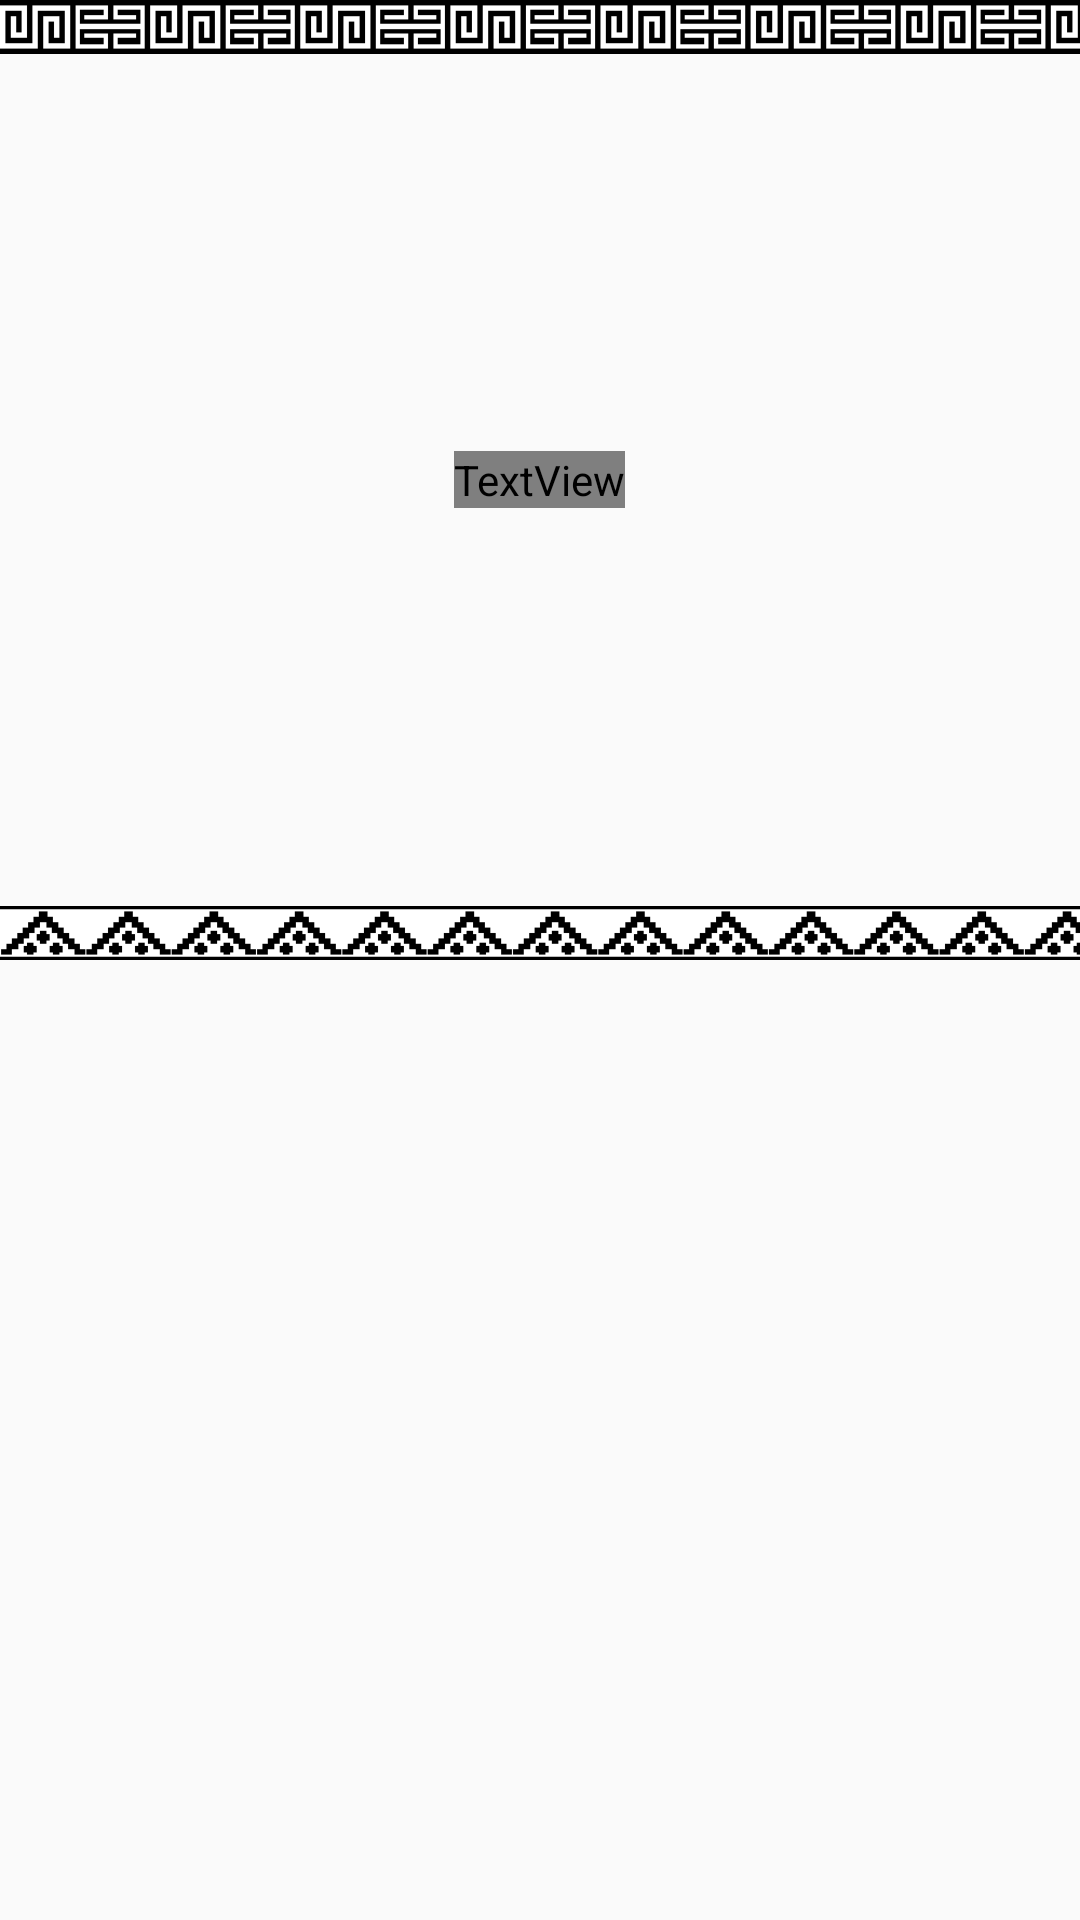

Layout XML and referenced resources for this Android screen:
<!-- AndroidManifest.xml: application theme AppTheme -->
<!-- res/layout/activity_palabras.xml -->
<?xml version="1.0" encoding="utf-8"?>
<LinearLayout xmlns:android="http://schemas.android.com/apk/res/android"
    xmlns:tools="http://schemas.android.com/tools"
    android:layout_width="match_parent"
    android:layout_height="match_parent"
    android:orientation="vertical"
    tools:context=".PalabrasActivity">

    <FrameLayout
        android:layout_width="match_parent"
        android:layout_height="match_parent"
        android:layout_weight="1"
        android:orientation="vertical">

        <ImageView
            android:id="@+id/imageView"
            android:layout_width="wrap_content"
            android:layout_height="match_parent"
            android:layout_gravity="center_horizontal|top"
            android:contentDescription="@string/img_banner_top"
            android:scaleType="fitStart"
            android:src="@mipmap/banner" />

        <TextView
            android:id="@+id/tv_letra"
            style="@style/estilo_titulos"
            android:layout_width="wrap_content"
            android:layout_height="wrap_content"
            android:layout_gravity="center_vertical|center"
            android:text="@string/sub_tit_act_abecedario"
            android:textSize="@dimen/tamano_titulo" />

        <ImageView
            android:id="@+id/imageView2"
            android:layout_width="wrap_content"
            android:layout_height="wrap_content"
            android:layout_gravity="center_horizontal|bottom"
            android:contentDescription="@string/img_banner_bottom"
            android:scaleType="fitEnd"
            android:src="@mipmap/banner_inferior" />


    </FrameLayout>

    <LinearLayout
        android:layout_width="match_parent"
        android:layout_height="match_parent"
        android:layout_weight="1"
        android:orientation="vertical">

        <ListView
            android:id="@+id/lista"
            android:layout_width="match_parent"
            android:layout_height="wrap_content"
            android:layout_marginStart="@dimen/margen_izq_listv"
            android:layout_marginTop="@dimen/margen_sup_listv" />

    </LinearLayout>

</LinearLayout>
<!-- resources referenced by this layout -->
<resources>
  <dimen name="margen_izq_listv">15dp</dimen>
  <dimen name="margen_sup_listv">10dp</dimen>
  <dimen name="tamano_titulo">45sp</dimen>
  <!-- mipmap banner: png bitmap (mipmap, 1204 bytes) -->
  <!-- mipmap banner_inferior: png bitmap (mipmap, 5669 bytes) -->
  <string name="img_banner_bottom">imagenBannerBottom</string>
  <string name="img_banner_top">imagenBannerTop</string>
  <string name="sub_tit_act_abecedario">letra</string>
  <style name="estilo_titulos">
          <item name="android:fontFamily">@font/roboto</item>
          <item name="android:textColor">#000000</item>
          <item name="android:textSize">@dimen/tamano_titulo</item>
          <item name="android:textStyle">bold</item>
      </style>
  <style name="AppTheme" parent="Theme.AppCompat.Light.DarkActionBar">
          
          <item name="colorPrimary">@color/colorPrimary</item>
          <item name="colorPrimaryDark">@color/colorPrimaryDark</item>
          <item name="colorAccent">@color/colorAccent</item>
      </style>
  <color name="colorPrimary">#4CAF50</color>
  <color name="colorPrimaryDark">#388E3C</color>
  <color name="colorAccent">#FF5252</color>
</resources>
